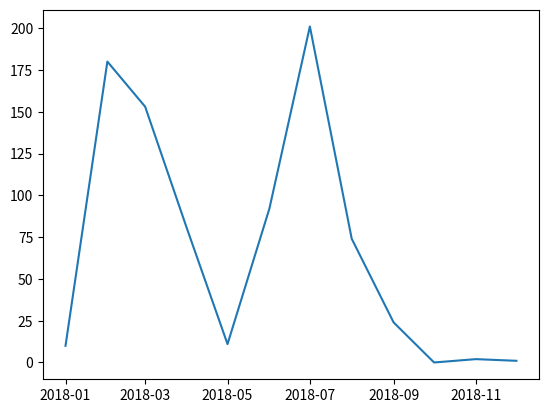

Write the Python code that produced this figure.
import matplotlib.pyplot as plt
import datetime as dt

"""dates = []
for year in range(2012, 2014):
    for month in range(1, 12):
        dates.append(dt.datetime(year=year, month=month, day=1))
"""
months = []
year = 2018
for month in range(1, 13):
    months.append(dt.datetime(year=year, month=month, day=1))

y = [10, 180, 153, 80, 11, 92, 201, 74, 24, 0, 2, 1]
plt.plot(months, y)
plt.show()
